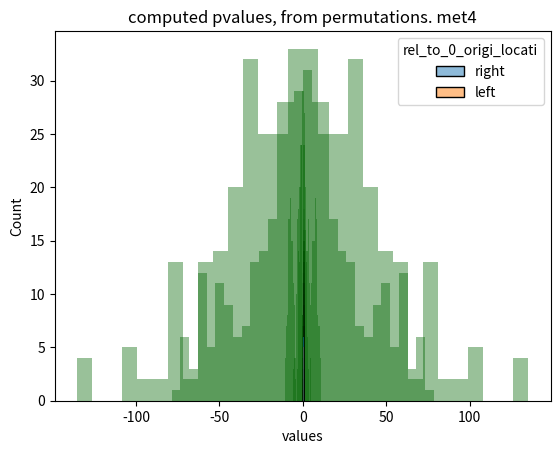

Generate this figure with matplotlib:
import scipy.stats as stats
import numpy as np
import pandas as pd
import matplotlib.pyplot as plt
import seaborn as sns
import itertools


def compute_gmean_nonan(anarray):
    """ do not recopy in project, already in functions general"""
    anarray = np.array(anarray, dtype=float)
    anarray = anarray[~np.isnan(anarray)]
    if sum(anarray) == 0:  # replicates all zero
        outval = 0
    else:
        outval = stats.gmean(anarray)
    return outval


def compute_differences_p_permutations(arr_united, p_size) -> list:
    """
    output : the differences of all possible combinations of size r of the array
    """
    differencesall = []
    res_obj = itertools.combinations(arr_united, p_size)
    gr = np.array(list(res_obj))
    i = 0
    while i < len(gr):
        tup1 = gr[i]
        tmp_gr = np.delete(gr, i, axis=0)
        for tup2 in tmp_gr:
            differencesall.append(
               compute_gmean_nonan(np.array(tup1)) - compute_gmean_nonan(np.array(tup2))
            )
        i += 1
    out_differences = [i for i in differencesall if i is not np.nan]
    return out_differences


def scale_to_interval(array, targ_max, targ_min):
    mi = array.min()
    ma = array.max()
    i01 = ( array - mi ) / (ma - mi )
    outarr = (i01 * (targ_max - targ_min) ) + targ_min
    return outarr


def perm_results_2_pvalues(df, column_name):
    df = df.assign(single_tail_disposal= df[column_name]) # initialize
    df['rel_to_0_origi_locati'] = 'right'
    df = df.sort_values(column_name)
    tmp_inf = df.loc[df[column_name] <= 0, :]
    inf_mirror = (tmp_inf[column_name].max() - tmp_inf[column_name].to_numpy())
    inf_scal = scale_to_interval(inf_mirror, targ_max=max(df[column_name]),
                                 targ_min=0)
    tmp_inf = tmp_inf.assign(single_tail_disposal=list(inf_scal))

    for i in tmp_inf['id_unique'].tolist():
        df.loc[df['id_unique'] == i, 'single_tail_disposal'] = tmp_inf.loc[tmp_inf['id_unique'] == i, 'single_tail_disposal']
        df.loc[df['id_unique'] == i, 'rel_to_0_origi_locati'] = 'left'

    df = df.assign(scaled=scale_to_interval(df['single_tail_disposal'].to_numpy(),
                                            targ_max=1,
                                            targ_min=0))
    df = df.sort_values('id_unique')
    df['pvalues'] = 1 - df['scaled']
    return df


def perm_results_2_pvalues(df, column_name):
    df = df.assign(single_tail_disposal = df[column_name]) # initialize
    df['rel_to_0_origi_locati'] = 'right'
    df = df.sort_values(column_name)
    tmp_inf = df.loc[df[column_name] <= 0, :]
    inf_mirror = (tmp_inf[column_name].max() - tmp_inf[column_name].to_numpy())
    inf_scal = scale_to_interval(inf_mirror, targ_max=max(df[column_name]),
                                 targ_min=0)
    tmp_inf = tmp_inf.assign(single_tail_disposal=list(inf_scal))

    for i in tmp_inf['id_unique'].tolist():
        df.loc[df['id_unique'] == i, 'single_tail_disposal'] = tmp_inf.loc[tmp_inf['id_unique'] == i, 'single_tail_disposal']
        df.loc[df['id_unique'] == i, 'rel_to_0_origi_locati'] = 'left'

    # put all to interval [0,1]
    df = df.assign(scaled=scale_to_interval(df['single_tail_disposal'].to_numpy(),
                                            targ_max=1,
                                            targ_min=0))
    df = df.sort_values('id_unique')
    df['pvalues'] = 1 - df['scaled']
    return df

##


input_df = pd.DataFrame.from_dict({'met1': [7,9, 2, 9,12, 5],
                 'met2':[14,np.nan,2, 11,15,16] ,
                 'met3' : [100,50,69, 10,np.nan,2],
                 'met4': [240, np.nan, 200, 80,88,89]})
input_df = input_df.T
input_df.columns = ['a1','a2','a3', 'b1', 'b2', 'b3']

groupA = ['a1','a2','a3']
groupB = ['b1', 'b2', 'b3']
maxgroupsize = max(len(groupA), len(groupB))
dico_permus_res = dict()
df = input_df.copy()
mingroupsize_admitted = 2

for i, row in df.iterrows():
    tmp_arr = df.loc[i,:].to_numpy()
    for p_size in range(mingroupsize_admitted, maxgroupsize + 1):
        reso = compute_differences_p_permutations( tmp_arr , p_size)
    dico_permus_res[i] = reso

print(dico_permus_res)
# visualization
for k in dico_permus_res.keys():
    differences_permuts = dico_permus_res[k]
    r_df = pd.DataFrame({'differences_permut': differences_permuts})
    r_df = r_df.assign(id_unique=["permut%" + str(i) for i in r_df.index])

    print("Obtained differences from", r_df.shape[0], "permutations. Metabolite:", k)
    print("mean:", r_df['differences_permut'].to_numpy().mean())
    print("median:", r_df['differences_permut'].median())

    r_df = perm_results_2_pvalues(r_df, 'differences_permut')
    plt.hist(r_df['differences_permut'].tolist(), bins=30, color='darkgreen', alpha=0.4)
    plt.title(f"differences resulting from {r_df.shape[0]} permutations. {k}")
    plt.show()
    myvar_plot = "pvalues"  # "scaled"
    sns.histplot(r_df, x=myvar_plot, hue="rel_to_0_origi_locati", alpha=0.5, bins=30)
    plt.title(f"computed {myvar_plot}, from permutations. {k}")
    plt.xlabel("values")
    plt.show()

# continue
for k in dico_permus_res.keys():
    differences_permuts = dico_permus_res[k]
    r_df = pd.DataFrame({'differences': differences_permuts})
    r_df = r_df.assign(id_unique=["permut%" + str(i) for i in r_df.index])
    row = input_df.loc[k, :]  # row of the metabolite in observations
    interest = row[groupB]
    baseline = row[groupA]
    print(interest, baseline)
    observed_diff = compute_gmean_nonan(np.array(interest)) - compute_gmean_nonan(np.array(baseline))
    new_row = pd.DataFrame({'differences': [observed_diff], 'id_unique': [k]})
    r_df = pd.concat([r_df, new_row]).reset_index()
    r_df = perm_results_2_pvalues(r_df, 'differences')
    print(r_df.loc[r_df['id_unique'] == k, :])
